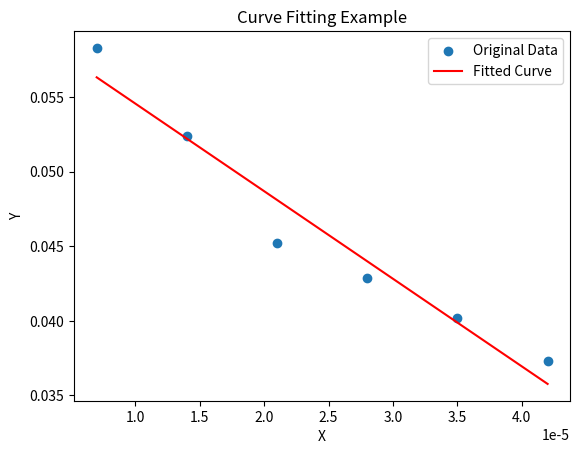

The script that saved this image:

import numpy as np
from scipy.optimize import curve_fit
import matplotlib.pyplot as plt
import math
# 定义要拟合的函数模型
def linear_function(x, a, b):
    return a + b * x

# 创建一些模拟数据
x_data1 = [0.5, 1, 1.5, 2, 2.5, 3]
x_data = np.array([math.log(1+0.000014 * x) for x in x_data1])
y_data = np.array([0.0583, 0.0524, 0.0452, 0.0429, 0.0402, 0.0373])

# 使用 curve_fit 进行拟合
params, covariance = curve_fit(linear_function, x_data, y_data)

# 拟合参数
a, b = params

# 使用拟合参数生成拟合曲线
fitted_y = linear_function(x_data, a, b)

# 绘制原始数据和拟合曲线
plt.scatter(x_data, y_data, label='Original Data')
plt.plot(x_data, fitted_y, color='red', label='Fitted Curve')
plt.xlabel('X')
plt.ylabel('Y')
plt.legend()
plt.title('Curve Fitting Example')
plt.show()

# 打印拟合得到的参数
print(f"拟合参数 a: {a}")
print(f"拟合参数 b: {b}")